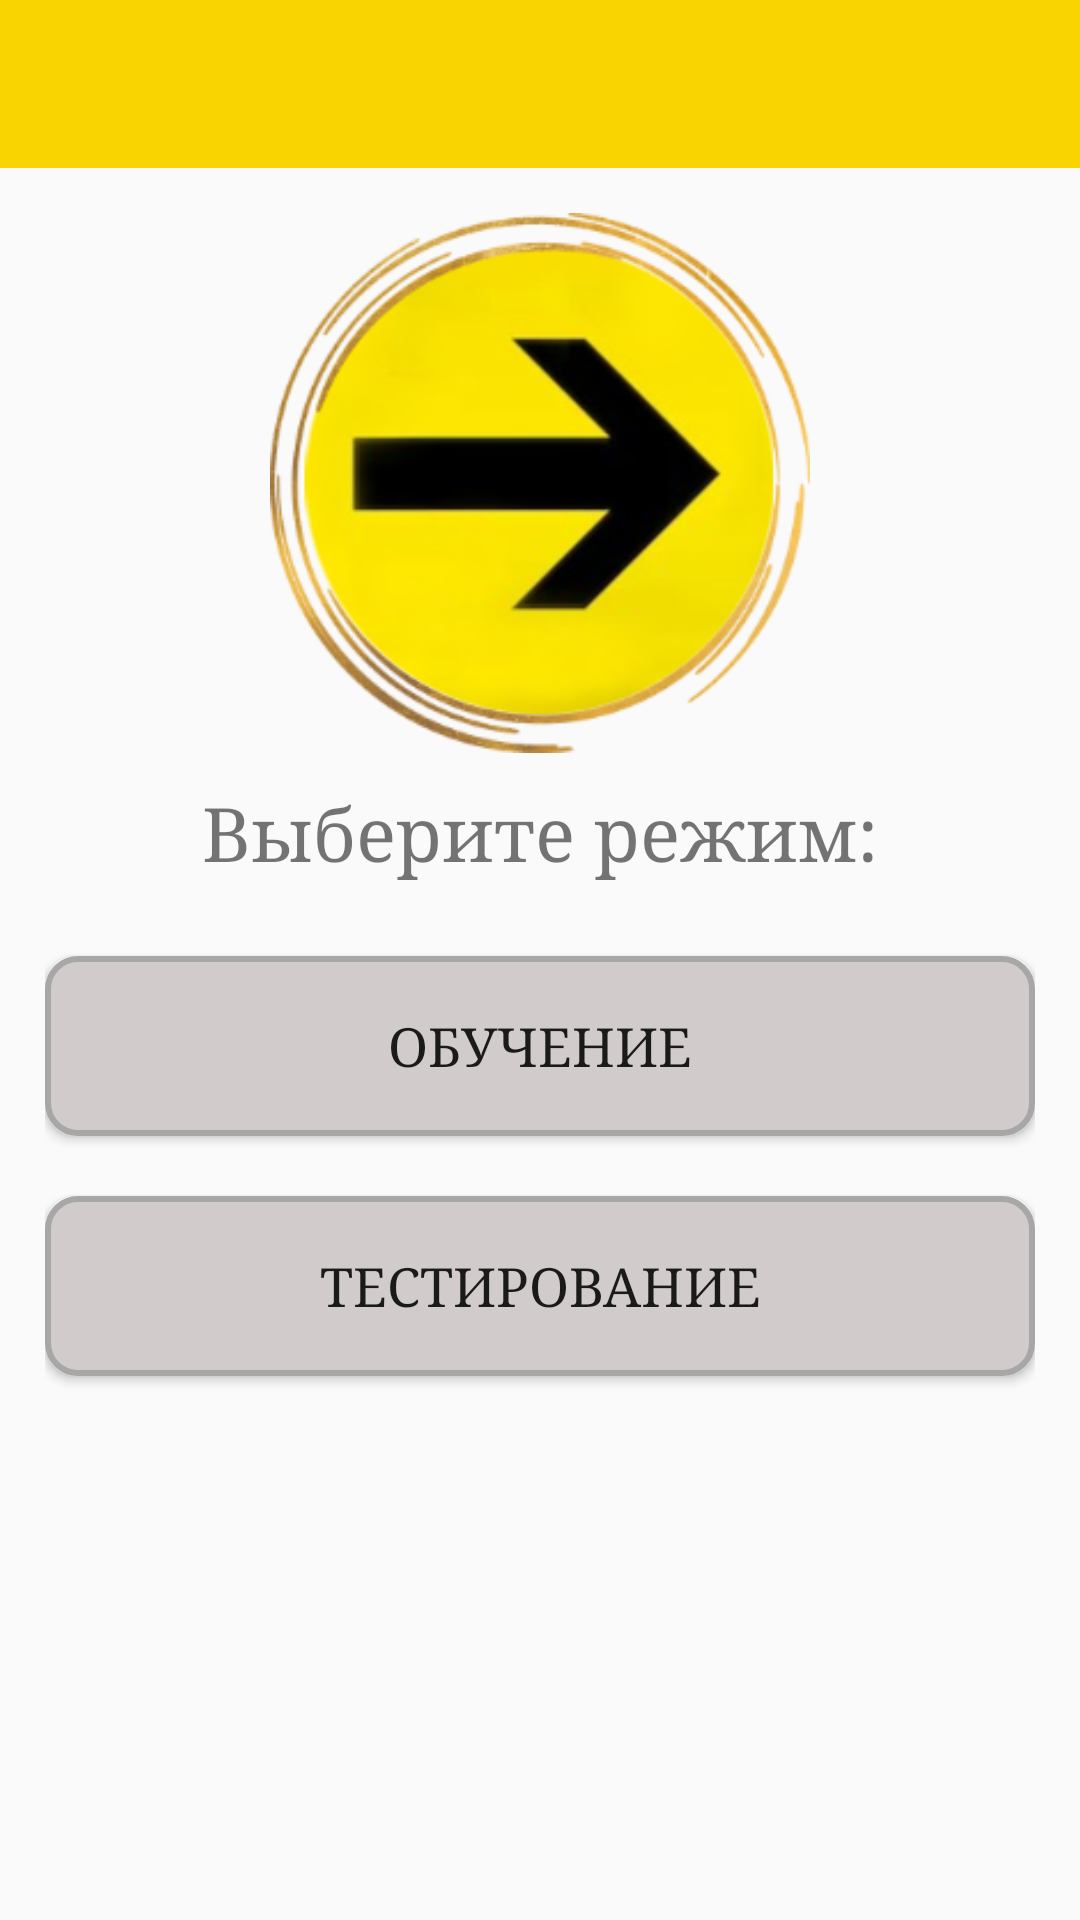

Produce the Android XML layout that renders to this screen, including the resource entries it uses.
<!-- AndroidManifest.xml: application theme AppTheme -->
<!-- res/layout/activity_selection.xml -->
<?xml version="1.0" encoding="utf-8"?>
<RelativeLayout xmlns:android="http://schemas.android.com/apk/res/android"
    android:layout_width="match_parent"
    android:layout_height="match_parent">

    <include
        android:id="@+id/toolbar"
        layout="@layout/toolbar"
        android:layout_width="match_parent"
        android:layout_height="wrap_content" />

    <RelativeLayout
        android:layout_width="match_parent"
        android:layout_height="match_parent"
        android:padding="15dp"
        android:layout_below="@id/toolbar">

        <ImageView
            android:id="@+id/choice"
            android:layout_width="180dp"
            android:layout_height="180dp"
            android:layout_centerHorizontal="true"
            android:layout_marginBottom="10dp"
            android:src="@drawable/choice" />


        <TextView
            android:id="@+id/selection_text"
            android:layout_width="match_parent"
            android:layout_height="wrap_content"
            android:layout_below="@id/choice"
            android:layout_marginBottom="15dp"
            android:gravity="center"
            android:text="@string/tv_selection"
            android:fontFamily="serif"
            android:textSize="25sp" />

        <Button
            android:id="@+id/btn_training"
            android:layout_width="match_parent"
            android:layout_height="60dp"
            android:layout_below="@id/selection_text"
            android:layout_marginTop="10dp"
            android:background="@drawable/btn_tests"
            android:text="@string/training"
            android:fontFamily="serif"
            android:textSize="18sp"/>

        <Button
            android:id="@+id/btn_testing"
            android:layout_width="match_parent"
            android:layout_height="60dp"
            android:fontFamily="serif"
            android:layout_below="@id/btn_training"
            android:layout_marginTop="20dp"
            android:background="@drawable/btn_tests"
            android:text="@string/testing"
            android:textSize="18sp"/>


    </RelativeLayout>

</RelativeLayout>
<!-- res/layout/toolbar.xml (included above) -->
<?xml version="1.0" encoding="utf-8"?>
<android.support.v7.widget.Toolbar
    xmlns:android="http://schemas.android.com/apk/res/android"
    android:id="@+id/toolbar"
    android:layout_width="match_parent"
    android:layout_height="wrap_content"
    android:background="@color/colorPrimaryToolbar"/>
<!-- resources referenced by this layout -->
<resources>
  <color name="colorPrimaryToolbar">#FAD400</color>
  <!-- drawable btn_tests (drawable) -->
  <?xml version="1.0" encoding="utf-8"?>
  <ripple xmlns:android="http://schemas.android.com/apk/res/android"
      xmlns:tools="http://schemas.android.com/tools"
      android:color="@color/ripple_effect3"
      tools:targetApi="lollipop">
  
      <item>
          <shape android:shape="rectangle">
              <solid android:color="@color/btn_tests"></solid>
              <stroke android:color="@color/btn_tests_stroke"
                  android:width="2dp"></stroke>
              <corners android:radius="10dp"></corners>
  
          </shape>
      </item>
  
  </ripple>
  <!-- drawable choice: png bitmap (drawable, 64689 bytes) -->
  <string name="testing">Тестирование</string>
  <string name="training">Обучение</string>
  <string name="tv_selection">Выберите режим:</string>
  <style name="AppTheme" parent="Theme.AppCompat.Light.NoActionBar">
          
  
          <item name="colorPrimary">@color/colorPrimary</item>
          <item name="colorPrimaryDark">@color/colorPrimaryDark</item>
          <item name="colorAccent">@color/colorAccent</item>
          <item name="android:windowFullscreen">true</item>
      </style>
  <color name="ripple_effect3">#E0DBDB</color>
  <color name="btn_tests">#D1CBCB</color>
  <color name="btn_tests_stroke">#A8A7A7</color>
  <color name="colorPrimary">#222020</color>
  <color name="colorPrimaryDark">#009688</color>
  <color name="colorAccent">#64605F</color>
</resources>
